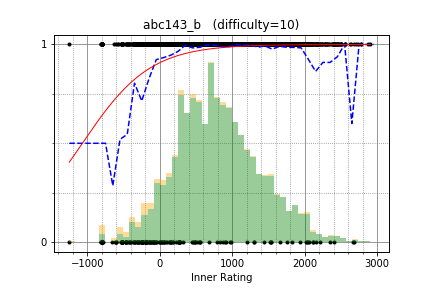

Data behind this chart, as committed beside it:
sumitacchan, 2559.243056, 1
aaabbbcccddd, 1934, 1
LayCurse, 2246, 1
betrue12, 2440, 1
monolith, 2339, 1
MagicSpark, 2022, 1
chocorusk, 2502, 1
heno239, 2631, 1
knshnb, 2004, 1
smiken, 2560, 1
sjc_fan, 1855, 1
yudedako, 2041, 1
naoya_t, 1843, 1
Ace_02, 1728, 1
moku, 1976, 1
tfg, 2447, 1
seica, 1989, 1
ransewhale, 2039, 1
latte0119, 2905, 1
riantkb, 2632, 1
TAISA_, 2044, 1
liouzhou_101, 2280, 1
snow39, 2038, 1
nebukuro09, 2193, 1
jell, 2134, 1
kzvd4729, 1682, 1
gbis36, 2085, 1
Warden, 2454, 1
zqy1018, 1934, 1
gvastash, 1789, 1
yamunaku, 2277, 1
Mojumbo, 1767, 1
pngn, 1937, 1
amylase, 2383, 1
LYYLYY, 1786, 1
June_boy, 2403, 1
potoooooooo, 2241, 1
TAB, 2031, 1
kmjp, 2776, 1
sean617, 1659, 1
CharlotteL, 1926, 1
Aquarius, 2733, 1
kyopro_friends, 2501, 1
infrub, 1974, 1
drken, 2434, 1
hoget157, 2496, 1
sansen, 2175, 1
simamumu, 1910, 1
chielo, 1932, 1
ninja7, 2027, 1
haojiandan, 2072, 1
TanakaTaroh, 2036, 1
torisasami, 1947, 1
George_Plover, 1873, 1
hotman78, 1742, 1
AnandOza, 1899, 1
hiJimmy, 1556, 1
btk15049, 2499, 1
sugarrr, 2126, 1
cyan, 1910, 1
kibuna, 1775, 1
... 4,275 more rows
